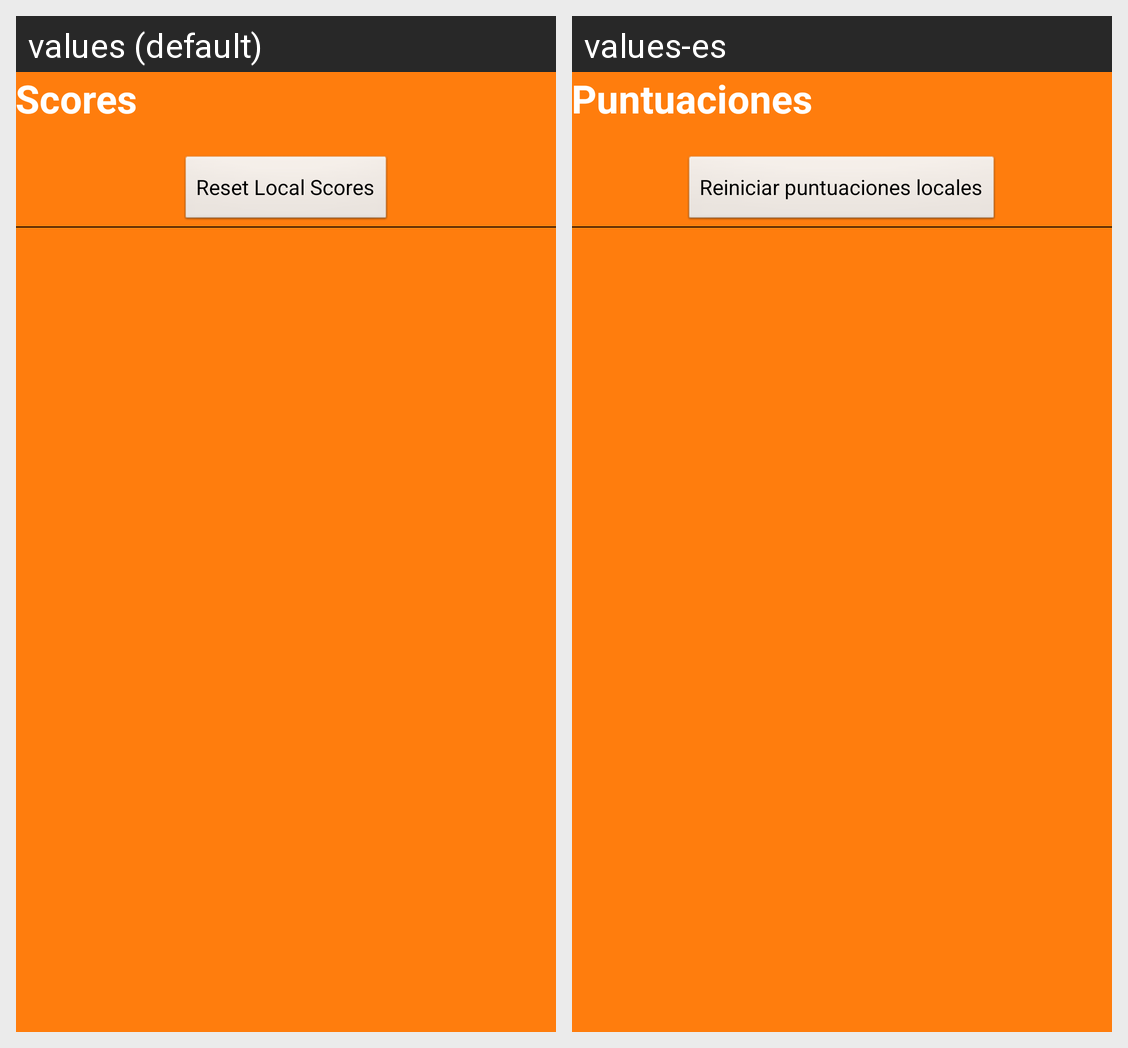

This grid shows one Android layout under two languages. Give, for every string resource on the screen, its name, the default text and each shown locale's text.
Android screen res/layout/activity_scores.xml rendered under 2 locales, left to right: values (default), values-es. Device: Nexus 5 (rendered at 1080×1920; each locale shown at half size, 540×960, under a caption strip naming it); theme android:Theme.Light.NoTitleBar.Fullscreen.
Strings drawn on this screen, with the default value and each locale's value (text and hints the layout hard-codes, and strings that could not be matched under every locale, appear in the picture but are not listed):

scores
  values: Scores
  values-es: Puntuaciones

resetScores
  values: Reset Local Scores
  values-es: Reiniciar puntuaciones locales
